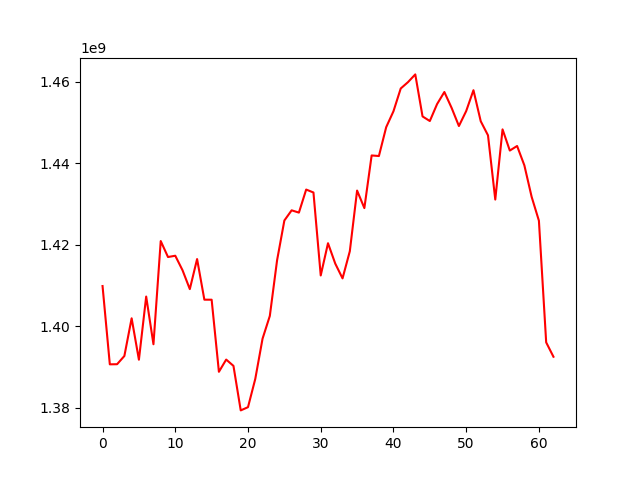

The file beside this chart, header and first rows:
, 0
0, 1409856778
1, 1390630903
2, 1390658983
3, 1392675294
4, 1401936725
5, 1391767637
6, 1407274112
7, 1395559906
8, 1420905820
9, 1416980712
10, 1417298097
11, 1413725708
12, 1409102733
13, 1416483116
14, 1406507407
15, 1406498860
16, 1388795689
17, 1391798109
18, 1390253129
19, 1379318098
20, 1380112069
21, 1387046198
22, 1396925989
23, 1402514479
24, 1416201147
25, 1425949969
26, 1428449767
27, 1427890497
28, 1433547787
29, 1432824876
30, 1412456754
31, 1420369415
32, 1415355264
33, 1411735409
34, 1418403639
35, 1433302730
36, 1428994180
37, 1441923560
38, 1441784162
39, 1448859839
40, 1452767521
41, 1458365005
42, 1459930453
43, 1461826955
44, 1451506122
45, 1450377173
46, 1454544272
47, 1457504226
48, 1453592552
49, 1449151204
50, 1452820283
51, 1457944678
52, 1450331107
53, 1446861086
54, 1431093524
55, 1448328152
56, 1443123527
57, 1444247027
58, 1439492047
59, 1431764532
... 3 more rows
